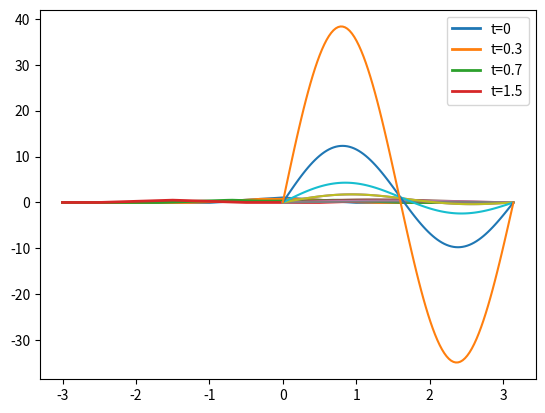

This chart was generated by the following Python code:
import numpy as np
import matplotlib.pyplot as plt
%matplotlib inline

num_points = 97
x = np.linspace(-3,3,num_points)

def f(x):
    val = 0.0
    if x > -1.0 and x <= 0.0:
        val = x + 1.0
    elif x > 0.0 and x <= 1.0:
        val = 1.0 - x
    return val

def eval_u(u, x, t):
    for j in range(len(t)):
        for i in range(num_points):
            u[j,i] = 0.5 * ( f( x[i] - t[j] ) + f( x[i] + t[j] ) )

t=np.array([0.0, 0.3, 0.7, 1.5])
u = np.zeros((len(t), num_points))
eval_u(u, x, t)

plt.plot( x, u[0,:], linewidth=2, label="t=0")
plt.plot( x, u[1,:], linewidth=2, label="t=0.3")
plt.plot( x, u[2,:], linewidth=2, label="t=0.7")
plt.plot( x, u[3,:], linewidth=2, label="t=1.5")
plt.legend()

numx = 101
x = np.linspace(0, np.pi, numx)
numt = 21
t = np.linspace(0, 2.0, numt)
u = np.zeros((numt, numx))
for i in range(numt):
    for j in range(numx):
        u[i,j] = np.exp(-t[i]) * np.sin(x[j]) + np.exp(-4.0*t[i])*np.sin(2.0*x[j])
plt.plot(x,u[0,:])
plt.plot(x,u[5,:])
plt.plot(x,u[10,:])
plt.plot(x,u[15,:])

nt = np.linspace(0, -2.0, numt)
nu = np.zeros((numt, numx))
for i in range(numt):
    for j in range(numx):
        nu[i,j] = np.exp(-nt[i]) * np.sin(x[j]) + np.exp(-4.0*nt[i])*np.sin(2.0*x[j])
plt.plot(x,nu[0,:])
plt.plot(x,nu[3,:])
plt.plot(x,nu[6,:])
plt.plot(x,nu[9,:])